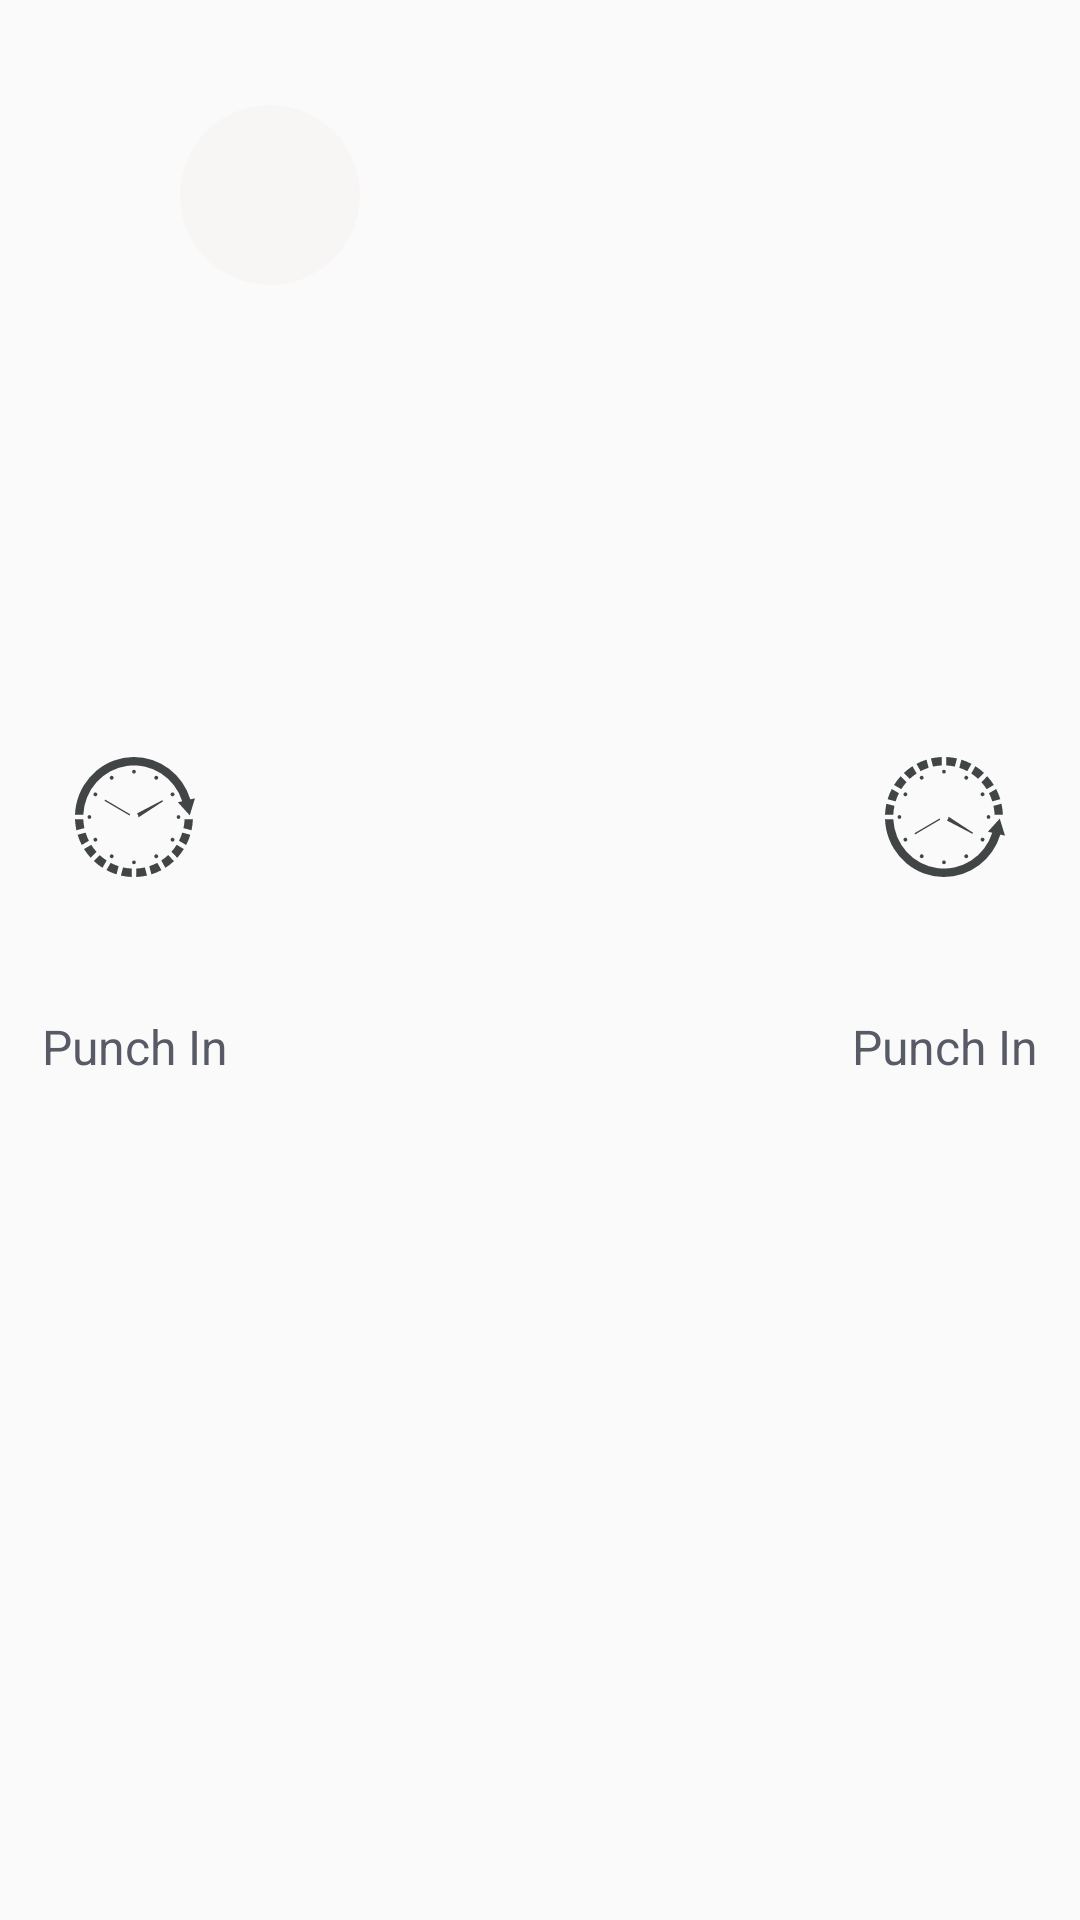

Write the Android layout XML for this screen, with the resource values it uses.
<!-- AndroidManifest.xml: application theme Theme.MyApplication -->
<!-- res/layout/fragment_home.xml -->
<?xml version="1.0" encoding="utf-8"?>
<androidx.constraintlayout.widget.ConstraintLayout xmlns:android="http://schemas.android.com/apk/res/android"
    xmlns:app="http://schemas.android.com/apk/res-auto"
    xmlns:tools="http://schemas.android.com/tools"
    android:layout_width="match_parent"
    android:layout_height="match_parent"
    android:background="#fafafa">


    <ImageView
        android:id="@+id/userImage"
        android:layout_width="60dp"
        android:layout_height="60dp"
        android:layout_marginStart="10dp"
        android:layout_marginTop="35dp"
        android:layout_marginEnd="10dp"
        android:background="@drawable/wh"
        android:scaleType="centerCrop"
        app:layout_constraintEnd_toStartOf="@id/userNameTextView"
        app:layout_constraintStart_toStartOf="parent"
        app:layout_constraintTop_toTopOf="parent" />


    <TextView
        android:id="@+id/userNameTextView"
        android:layout_width="wrap_content"
        android:layout_height="wrap_content"
        android:layout_marginTop="25dp"
        android:text=""
        android:textColor="@android:color/black"
        android:textSize="17sp"
        android:textStyle="bold"
        app:layout_constraintEnd_toEndOf="parent"
        app:layout_constraintStart_toStartOf="parent"
        app:layout_constraintTop_toTopOf="@id/userImage"
        tools:text="UOK" />


    <TextView
        android:id="@+id/timeTextView"
        android:layout_width="wrap_content"
        android:layout_height="wrap_content"
        android:layout_marginTop="25dp"
        android:text=""
        android:textColor="@android:color/black"
        android:textSize="28sp"
        android:textStyle="bold"
        app:layout_constraintEnd_toEndOf="parent"
        app:layout_constraintStart_toStartOf="parent"
        app:layout_constraintTop_toBottomOf="@id/userNameTextView"
        tools:text="UOK" />


    <TextView
        android:id="@+id/dateTextView"
        android:layout_width="wrap_content"
        android:layout_height="wrap_content"
        android:layout_marginTop="5dp"
        android:text=""
        android:textColor="@android:color/black"
        android:textSize="19sp"
        app:layout_constraintEnd_toEndOf="parent"
        app:layout_constraintStart_toStartOf="parent"
        app:layout_constraintTop_toBottomOf="@id/timeTextView"
        tools:text="UOK" />

    <androidx.recyclerview.widget.RecyclerView
        android:id="@+id/topButtonsCaseRecyclerView"
        android:layout_width="wrap_content"
        android:gravity="center"
        android:layout_height="wrap_content"
        android:layout_marginStart="15dp"
        android:layout_marginTop="5dp"
        android:layout_marginEnd="15dp"
        android:orientation="horizontal"
        app:layout_constraintEnd_toEndOf="parent"
        app:layout_constraintStart_toStartOf="parent"
        app:layout_constraintTop_toBottomOf="@id/dateTextView"
        tools:itemCount="5" />

    <TextView
        android:id="@+id/locationNameTextView"
        android:layout_width="wrap_content"
        android:layout_height="wrap_content"
        android:layout_marginTop="15dp"
        android:text=""
        android:textColor="@android:color/black"
        android:textSize="16sp"
        android:textStyle="bold"
        app:layout_constraintEnd_toEndOf="parent"
        app:layout_constraintStart_toStartOf="parent"
        app:layout_constraintTop_toBottomOf="@id/topButtonsCaseRecyclerView"
        tools:text="UOK" />

    <ImageView
        android:id="@+id/locationImage"
        android:layout_width="wrap_content"
        android:layout_height="wrap_content"
        android:layout_marginStart="10dp"
        android:layout_marginEnd="10dp"

        app:layout_constraintBottom_toBottomOf="@id/locationNameTextView"
        app:layout_constraintEnd_toStartOf="@id/locationNameTextView"
        app:layout_constraintTop_toTopOf="@id/locationNameTextView" />


    <androidx.recyclerview.widget.RecyclerView
        android:id="@+id/bottomButtonsCaseRecyclerView"
        android:layout_width="wrap_content"
        android:gravity="center"
        android:layout_height="wrap_content"
        android:layout_marginStart="15dp"
        android:layout_marginTop="20dp"
        android:layout_marginEnd="15dp"
        android:orientation="horizontal"
        app:layout_constraintEnd_toEndOf="parent"
        app:layout_constraintStart_toStartOf="parent"
        app:layout_constraintTop_toBottomOf="@id/locationNameTextView"
        tools:itemCount="5" />

    <ImageView
        android:id="@+id/punchOutImageView"
        android:layout_width="40dp"
        android:layout_height="40dp"
        android:layout_marginStart="25dp"
        android:layout_marginTop="15dp"
        android:layout_marginEnd="25dp"
        android:background="@drawable/vectors_punch_in"
        android:text=""
        app:layout_constraintStart_toStartOf="parent"
        app:layout_constraintTop_toBottomOf="@id/bottomButtonsCaseRecyclerView"
        tools:text="UOK" />

    <TextView
        android:id="@+id/punchOutSateTextView"
        android:layout_width="wrap_content"
        android:layout_height="wrap_content"
        android:layout_marginTop="5dp"
        android:text=""
        android:textColor="@android:color/black"
        android:textSize="19sp"
        android:textStyle="bold"
        app:layout_constraintEnd_toEndOf="@id/punchOutImageView"
        app:layout_constraintStart_toStartOf="@id/punchOutImageView"
        app:layout_constraintTop_toBottomOf="@id/punchOutImageView"
        tools:text="UOK" />

    <TextView
        android:id="@+id/punchOutStaticTextView"
        android:layout_width="wrap_content"
        android:layout_height="wrap_content"
        android:layout_marginTop="15dp"
        android:text="Punch In"
        android:textColor="#585A66"
        android:textSize="16sp"
        app:layout_constraintEnd_toEndOf="@id/punchOutSateTextView"
        app:layout_constraintStart_toStartOf="@id/punchOutSateTextView"
        app:layout_constraintTop_toBottomOf="@id/punchOutSateTextView"
        tools:text="Punch Out" />


    <ImageView
        android:id="@+id/punchInImageView"
        android:layout_width="40dp"
        android:layout_height="40dp"
        android:layout_marginStart="25dp"
        android:layout_marginTop="15dp"
        android:layout_marginEnd="25dp"
        android:background="@drawable/vectors_punch_out"
        android:text=""
        app:layout_constraintEnd_toEndOf="parent"
        app:layout_constraintTop_toBottomOf="@id/bottomButtonsCaseRecyclerView"
        tools:text="UOK" />

    <TextView
        android:id="@+id/punchInSTextView"
        android:layout_width="wrap_content"
        android:layout_height="wrap_content"
        android:layout_marginTop="5dp"
        android:text=""
        android:textColor="@android:color/black"
        android:textSize="19sp"
        android:textStyle="bold"
        app:layout_constraintEnd_toEndOf="@id/punchInImageView"
        app:layout_constraintStart_toStartOf="@id/punchInImageView"
        app:layout_constraintTop_toBottomOf="@id/punchInImageView"
        tools:text="UOK" />


    <TextView
        android:id="@+id/punchInStaticTextView"
        android:layout_width="wrap_content"
        android:layout_height="wrap_content"
        android:layout_marginTop="15dp"
        android:text="Punch In"
        android:textColor="#585A66"
        android:textSize="16sp"
        app:layout_constraintEnd_toEndOf="@id/punchInSTextView"
        app:layout_constraintStart_toStartOf="@id/punchInSTextView"
        app:layout_constraintTop_toBottomOf="@id/punchInSTextView"
        tools:text="Punch Out" />


</androidx.constraintlayout.widget.ConstraintLayout>
<!-- resources referenced by this layout -->
<resources>
  <!-- drawable vectors_punch_in: vector/xml drawable (drawable, 2859 chars, omitted) -->
  <!-- drawable vectors_punch_out: vector/xml drawable (drawable, 2842 chars, omitted) -->
  <!-- drawable wh (drawable) -->
  <?xml version="1.0" encoding="utf-8"?>
  <shape
      xmlns:android="http://schemas.android.com/apk/res/android"
      android:shape="oval">
  
      <solid
          android:color="#F8F5F5"/>
  
      <size
          android:width="120dp"
          android:height="120dp"/>
  </shape>
  <style name="Theme.MyApplication" parent="Theme.AppCompat.Light.NoActionBar">
          
          <item name="colorPrimary">@color/white</item>
          <item name="colorPrimaryVariant">@color/white</item>
          <item name="colorOnPrimary">@color/white</item>
          
          <item name="colorSecondary">@color/teal_200</item>
  
  
          
          <item name="android:statusBarColor" tools:targetApi="l">?attr/colorPrimaryVariant</item>
          
      </style>
  <color name="white">#FFFFFFFF</color>
  <color name="teal_200">#FF03DAC5</color>
</resources>
